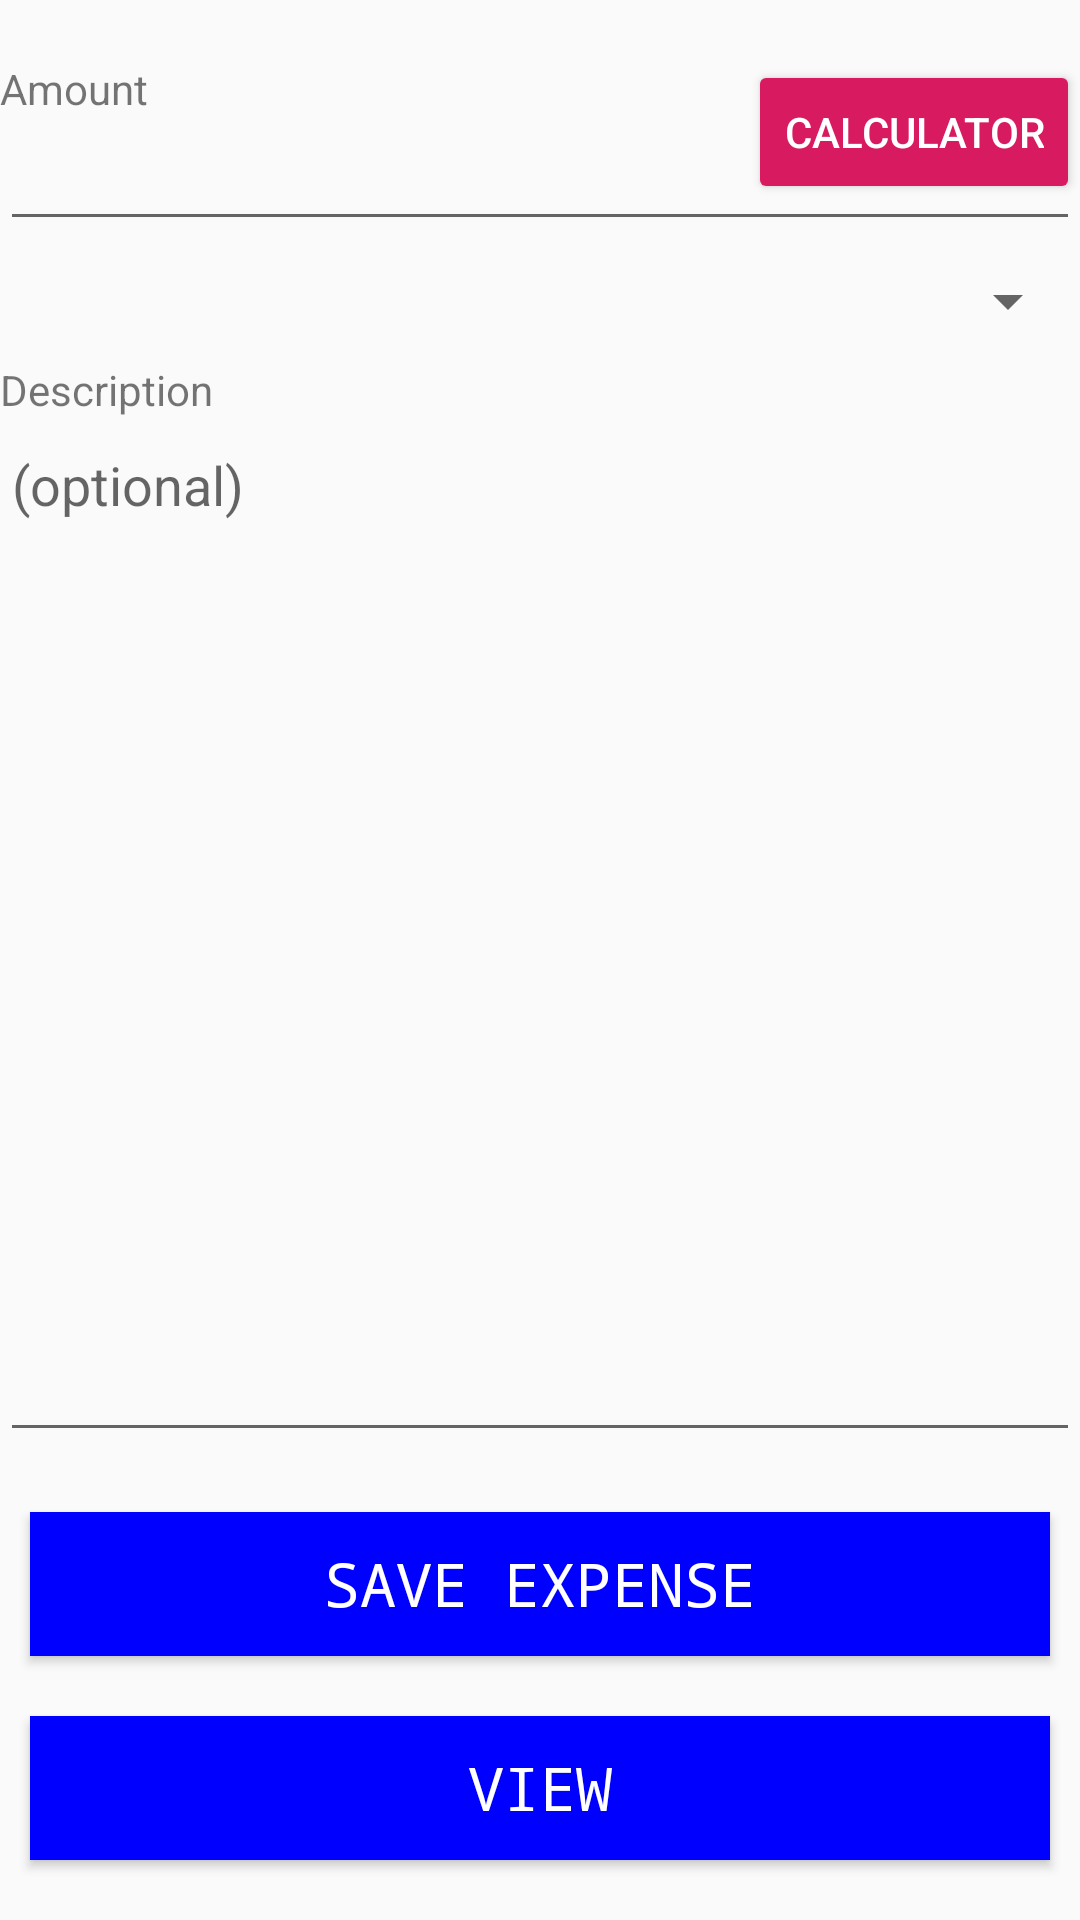

Write the Android layout XML for this screen, with the resource values it uses.
<!-- AndroidManifest.xml: application theme AppTheme -->
<!-- res/layout/activity_add_expense_form.xml -->
<?xml version="1.0" encoding="utf-8"?>
<LinearLayout xmlns:android="http://schemas.android.com/apk/res/android"
    xmlns:app="http://schemas.android.com/apk/res-auto"
    xmlns:tools="http://schemas.android.com/tools"
    android:layout_width="match_parent"
    android:layout_height="match_parent"
    android:orientation="vertical"
    tools:context=".addExpenseForm">

    <RelativeLayout
        android:layout_width="match_parent"
        android:layout_height="wrap_content">

        <TextView
            android:id="@+id/amt"
            android:layout_width="match_parent"
            android:layout_height="wrap_content"
            android:layout_alignParentLeft="true"
            android:layout_alignParentStart="true"
            android:layout_marginTop="20dp"
            android:text="Amount" />

        <EditText
            android:id="@+id/amount"
            android:layout_width="match_parent"
            android:layout_height="wrap_content"
            android:layout_below="@id/amt"
            android:inputType="number" />

        <Button
            android:id="@+id/calculator"
            style="@style/Widget.AppCompat.Button.Colored"
            android:layout_width="wrap_content"
            android:layout_height="wrap_content"
            android:layout_alignParentRight="true"
            android:layout_alignParentTop="true"
            android:layout_marginTop="20dp"
            android:text="Calculator" />
    </RelativeLayout>

    <Spinner
        android:id="@+id/category"
        style="@style/dropDown"
        android:layout_width="match_parent"
        android:layout_height="wrap_content" />

    <TextView
        android:layout_width="match_parent"
        android:layout_height="wrap_content"
        android:text="Description" />

    <EditText
        android:id="@+id/desc"
        android:layout_width="match_parent"
        android:layout_height="0dp"
        android:layout_marginBottom="20dp"
        android:layout_weight="1"
        android:gravity="top"
        android:hint="(optional)" />

    <Button
        android:id="@+id/btn_save"
        style="@style/customButton"
        android:layout_width="match_parent"
        android:layout_height="wrap_content"
        android:text="Save expense" />

    <Button
        android:id="@+id/temp"
        style="@style/customButton"
        android:layout_width="match_parent"
        android:layout_height="wrap_content"
        android:text="view" />


</LinearLayout>
<!-- resources referenced by this layout -->
<resources>
  <style name="customButton">
          <item name="android:textColor">#ffffff</item>
          <item name="android:textSize">20sp</item>
          <item name="android:background">#0000ff</item>
          <item name="android:layout_marginBottom">20dp</item>
          <item name="android:layout_marginRight">10dp</item>
          <item name="android:layout_marginLeft">10dp</item>
          <item name="android:capitalize">characters</item>
          <item name="android:typeface">monospace</item>
      </style>
  <style name="dropDown">
          <item name="android:paddingTop">20dp</item>
          <item name="android:paddingBottom">20dp</item>
      </style>
  <style name="AppTheme" parent="Theme.AppCompat.Light.DarkActionBar">
          
          <item name="colorPrimary">@color/colorPrimary</item>
          <item name="colorPrimaryDark">@color/colorPrimaryDark</item>
          <item name="colorAccent">@color/colorAccent</item>
      </style>
  <color name="colorPrimary">#008577</color>
  <color name="colorPrimaryDark">#1d1c24</color>
  <color name="colorAccent">#D81B60</color>
</resources>
